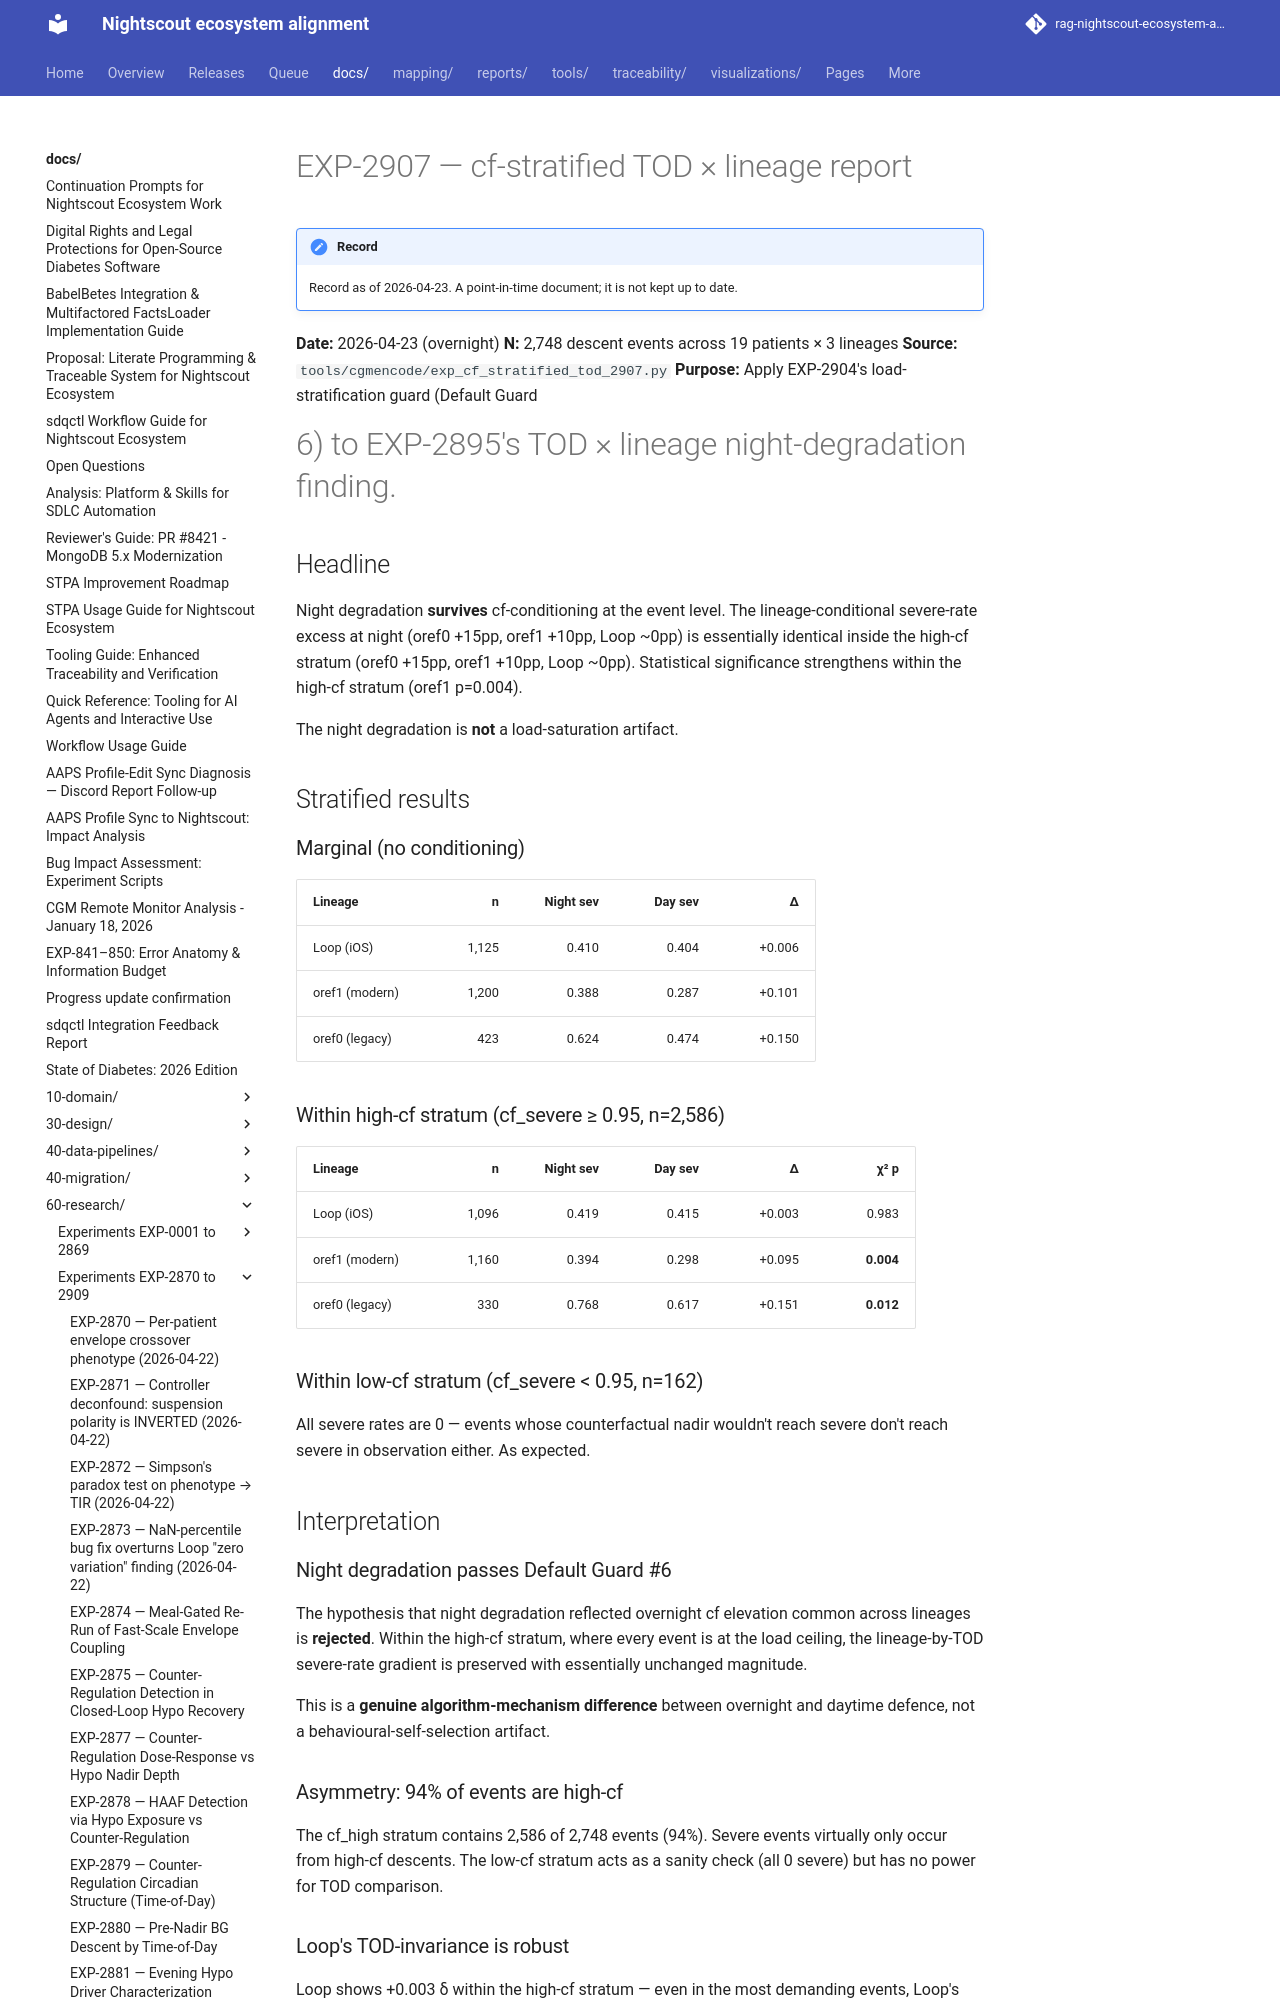

repository: bewest/rag-nightscout-ecosystem-alignment · page: docs/60-research/exp-2907-cf-stratified-tod-2026-04-23.html · generator: mkdocs

# EXP-2907 — cf-stratified TOD × lineage report

**Date:** 2026-04-23 (overnight)
**N:** 2,748 descent events across 19 patients × 3 lineages
**Source:** `tools/cgmencode/exp_cf_stratified_tod_2907.py`
**Purpose:** Apply EXP-2904's load-stratification guard (Default Guard
#6) to EXP-2895's TOD × lineage night-degradation finding.

## Headline

Night degradation **survives** cf-conditioning at the event level.
The lineage-conditional severe-rate excess at night (oref0 +15pp,
oref1 +10pp, Loop ~0pp) is essentially identical inside the high-cf
stratum (oref0 +15pp, oref1 +10pp, Loop ~0pp). Statistical
significance strengthens within the high-cf stratum (oref1 p=0.004).

The night degradation is **not** a load-saturation artifact.

## Stratified results

### Marginal (no conditioning)
| Lineage          | n     | Night sev | Day sev | Δ      |
|------------------|------:|----------:|--------:|-------:|
| Loop (iOS)       | 1,125 | 0.410     | 0.404   | +0.006 |
| oref1 (modern)   | 1,200 | 0.388     | 0.287   | +0.101 |
| oref0 (legacy)   |   423 | 0.624     | 0.474   | +0.150 |

### Within high-cf stratum (cf_severe ≥ 0.95, n=2,586)
| Lineage          | n     | Night sev | Day sev | Δ      | χ² p   |
|------------------|------:|----------:|--------:|-------:|-------:|
| Loop (iOS)       | 1,096 | 0.419     | 0.415   | +0.003 | 0.983  |
| oref1 (modern)   | 1,160 | 0.394     | 0.298   | +0.095 | **0.004** |
| oref0 (legacy)   |   330 | 0.768     | 0.617   | +0.151 | **0.012** |

### Within low-cf stratum (cf_severe < 0.95, n=162)
All severe rates are 0 — events whose counterfactual nadir wouldn't
reach severe don't reach severe in observation either. As expected.

## Interpretation
